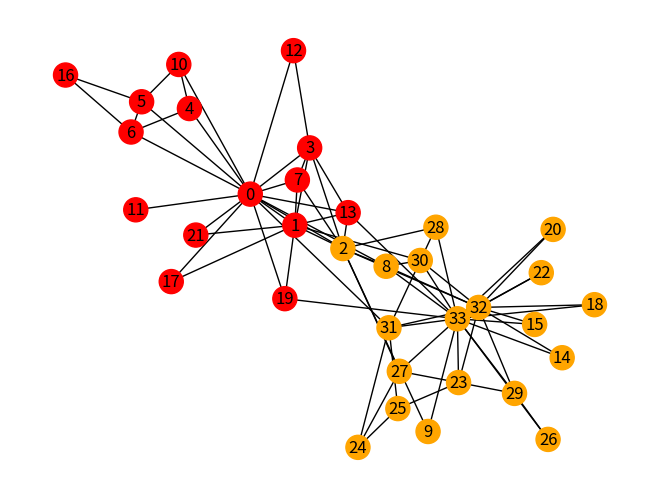

Here is the Python script that generated this plot:
import matplotlib.pyplot as plt
import networkx as nx
from networkx.algorithms.community.centrality import girvan_newman

G = nx.karate_club_graph()
communities = girvan_newman(G)

node_groups = []
for com in next(communities):
    node_groups.append(list(com))

print(node_groups)

color_map = []
for node in G:
    if node in node_groups[0]:
        color_map.append("red")
    else:
        color_map.append("orange")
nx.draw(G, node_color=color_map, with_labels=True)
plt.show()
